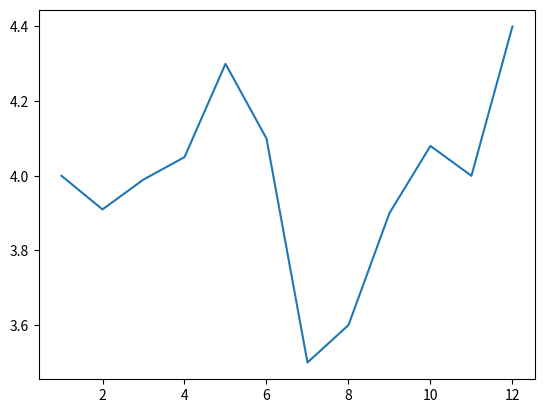

Reproduce this figure in Python.
import datetime
import numpy as np
import matplotlib.pyplot as plt
import matplotlib.dates as mdates

months = ['Jan', 'Feb', 'Mar', 'Apr', 'May', 'Jun', 'Jul', 'Aug', 'Sep', 'Oct', 'Nov', 'Dec', 'Jan']
xs = [1, 2, 3, 4, 5, 6, 7, 8, 9, 10, 11, 12]
ys = [4, 3.91, 3.99, 4.05, 4.30, 4.10, 3.50, 3.60, 3.90, 4.08, 4, 4.4]

locator = mdates.MonthLocator()
fmt = mdates.DateFormatter('b')


plt.plot(xs, ys)
plt.show()
 # print(np.linspace(0, 365, 13))
